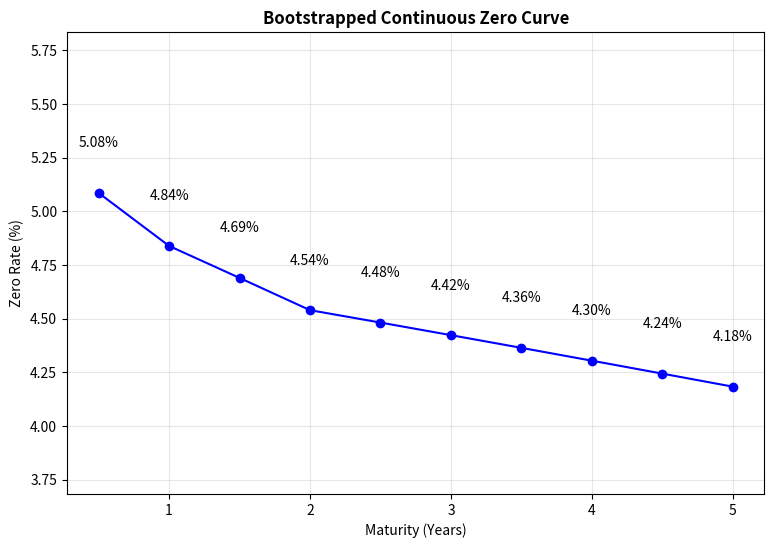

The script that saved this image:
#YieldCurveBootstrapper.py
#By Siddhant Dhoot
#This program bootstraps a yield curve using coupon bearing bonds

import math
import matplotlib.pyplot as plt

def curve_bootstrapper(coupon_bonds: tuple, yield_curve: dict) -> float:

    """
    Calculates the zero rates using the appropriate discount rates

    Args: 
    coupon_bonds (tuple): A single coupon from the input list containing maturity, coupon rate in decimal, and price
    yield_curve (dictionary): A dictionary matching zero rates to their appropriate maturities

    Output:
    zero_rate (float): The calculated zero rate from the given bond for the specified maturity
    """

    maturity, coupon_rate, price = coupon_bonds

    if(maturity<=0.5):
        coupon = 100 * (coupon_rate / 2)
        zero_rate = -math.log(price / (100 + coupon)) / maturity
        return zero_rate

    if(maturity>0.5):
        coupon = 100*(coupon_rate/2)
        pv_coupons = 0
        time=0.5
        while time<maturity:
            discount_rate = get_rate(time, yield_curve)
            pv_coupons += coupon*(math.exp(-discount_rate*time))
            time+=0.5
        zero_rate = -math.log((price-pv_coupons)/(100+coupon))/maturity
        return zero_rate

def get_rate(target_time, yield_curve):
    if target_time in yield_curve:
        return yield_curve[target_time]
    known_times = list(yield_curve.keys())
    smaller_times = [t for t in known_times if t < target_time]
    if not smaller_times:
        raise ValueError(f"Cannot interpolate: Target time {target_time} is lower than our shortest bond.")
    time_1 = max(smaller_times)
    rate_1 = yield_curve[time_1]
    larger_times = [t for t in known_times if t > target_time]
    if not larger_times:
        raise ValueError(f"Cannot interpolate: Target time {target_time} is beyond our longest bond.")
    time_2 = min(larger_times)
    rate_2 = yield_curve[time_2]
    slope = (rate_2 - rate_1) / (time_2 - time_1)
    interpolated_rate = rate_1 + (target_time - time_1) * slope
    return interpolated_rate

def build_complete_par_curve(sparse_par_rates):
    max_maturity = max(sparse_par_rates.keys())
    complete_curve = {} 
    current_time = 0.5
    while current_time <= max_maturity:
        current_time = round(current_time, 1) 
        if current_time in sparse_par_rates:
            complete_curve[current_time] = sparse_par_rates[current_time]
        else:
            complete_curve[current_time] = get_rate(current_time, sparse_par_rates)
        current_time += 0.5
    return complete_curve
                    

if __name__ == "__main__":
    print("---Yield Curve Bootstrapper---")
    raw_par_rates = {
        0.5: 0.0515, 
        1.0: 0.0490, 
        2.0: 0.0460, 
        5.0: 0.0425
    }

    complete_par_rates = build_complete_par_curve(raw_par_rates)

    coupon_bonds = []
    for maturity in sorted(complete_par_rates.keys()):
        coupon_bonds.append((maturity, complete_par_rates[maturity], 100))

    yield_curve = {}
    
    for bond in coupon_bonds:
        maturity = bond[0]
        yield_curve[maturity] = curve_bootstrapper(bond, yield_curve)

    for maturity, rate in yield_curve.items():
        print(f"Maturity {maturity} Yrs : {rate * 100:.4f}%")

    maturities = list(yield_curve.keys())
    curve_pct = [rate * 100 for rate in yield_curve.values()]

    plt.figure(figsize=(9, 6))

    plt.plot(maturities, curve_pct, marker='o', linestyle='-', color='blue')

    plt.title('Bootstrapped Continuous Zero Curve', fontweight='bold')
    plt.xlabel('Maturity (Years)')
    plt.ylabel('Zero Rate (%)')
    plt.grid(True, alpha=0.3)

    for i, j in zip(maturities, curve_pct):
        plt.text(i, j + 0.2, f'{j:.2f}%', ha='center', va='bottom')

    plt.ylim(min(curve_pct) - 0.5, max(curve_pct) + 0.75)

    plt.show()
